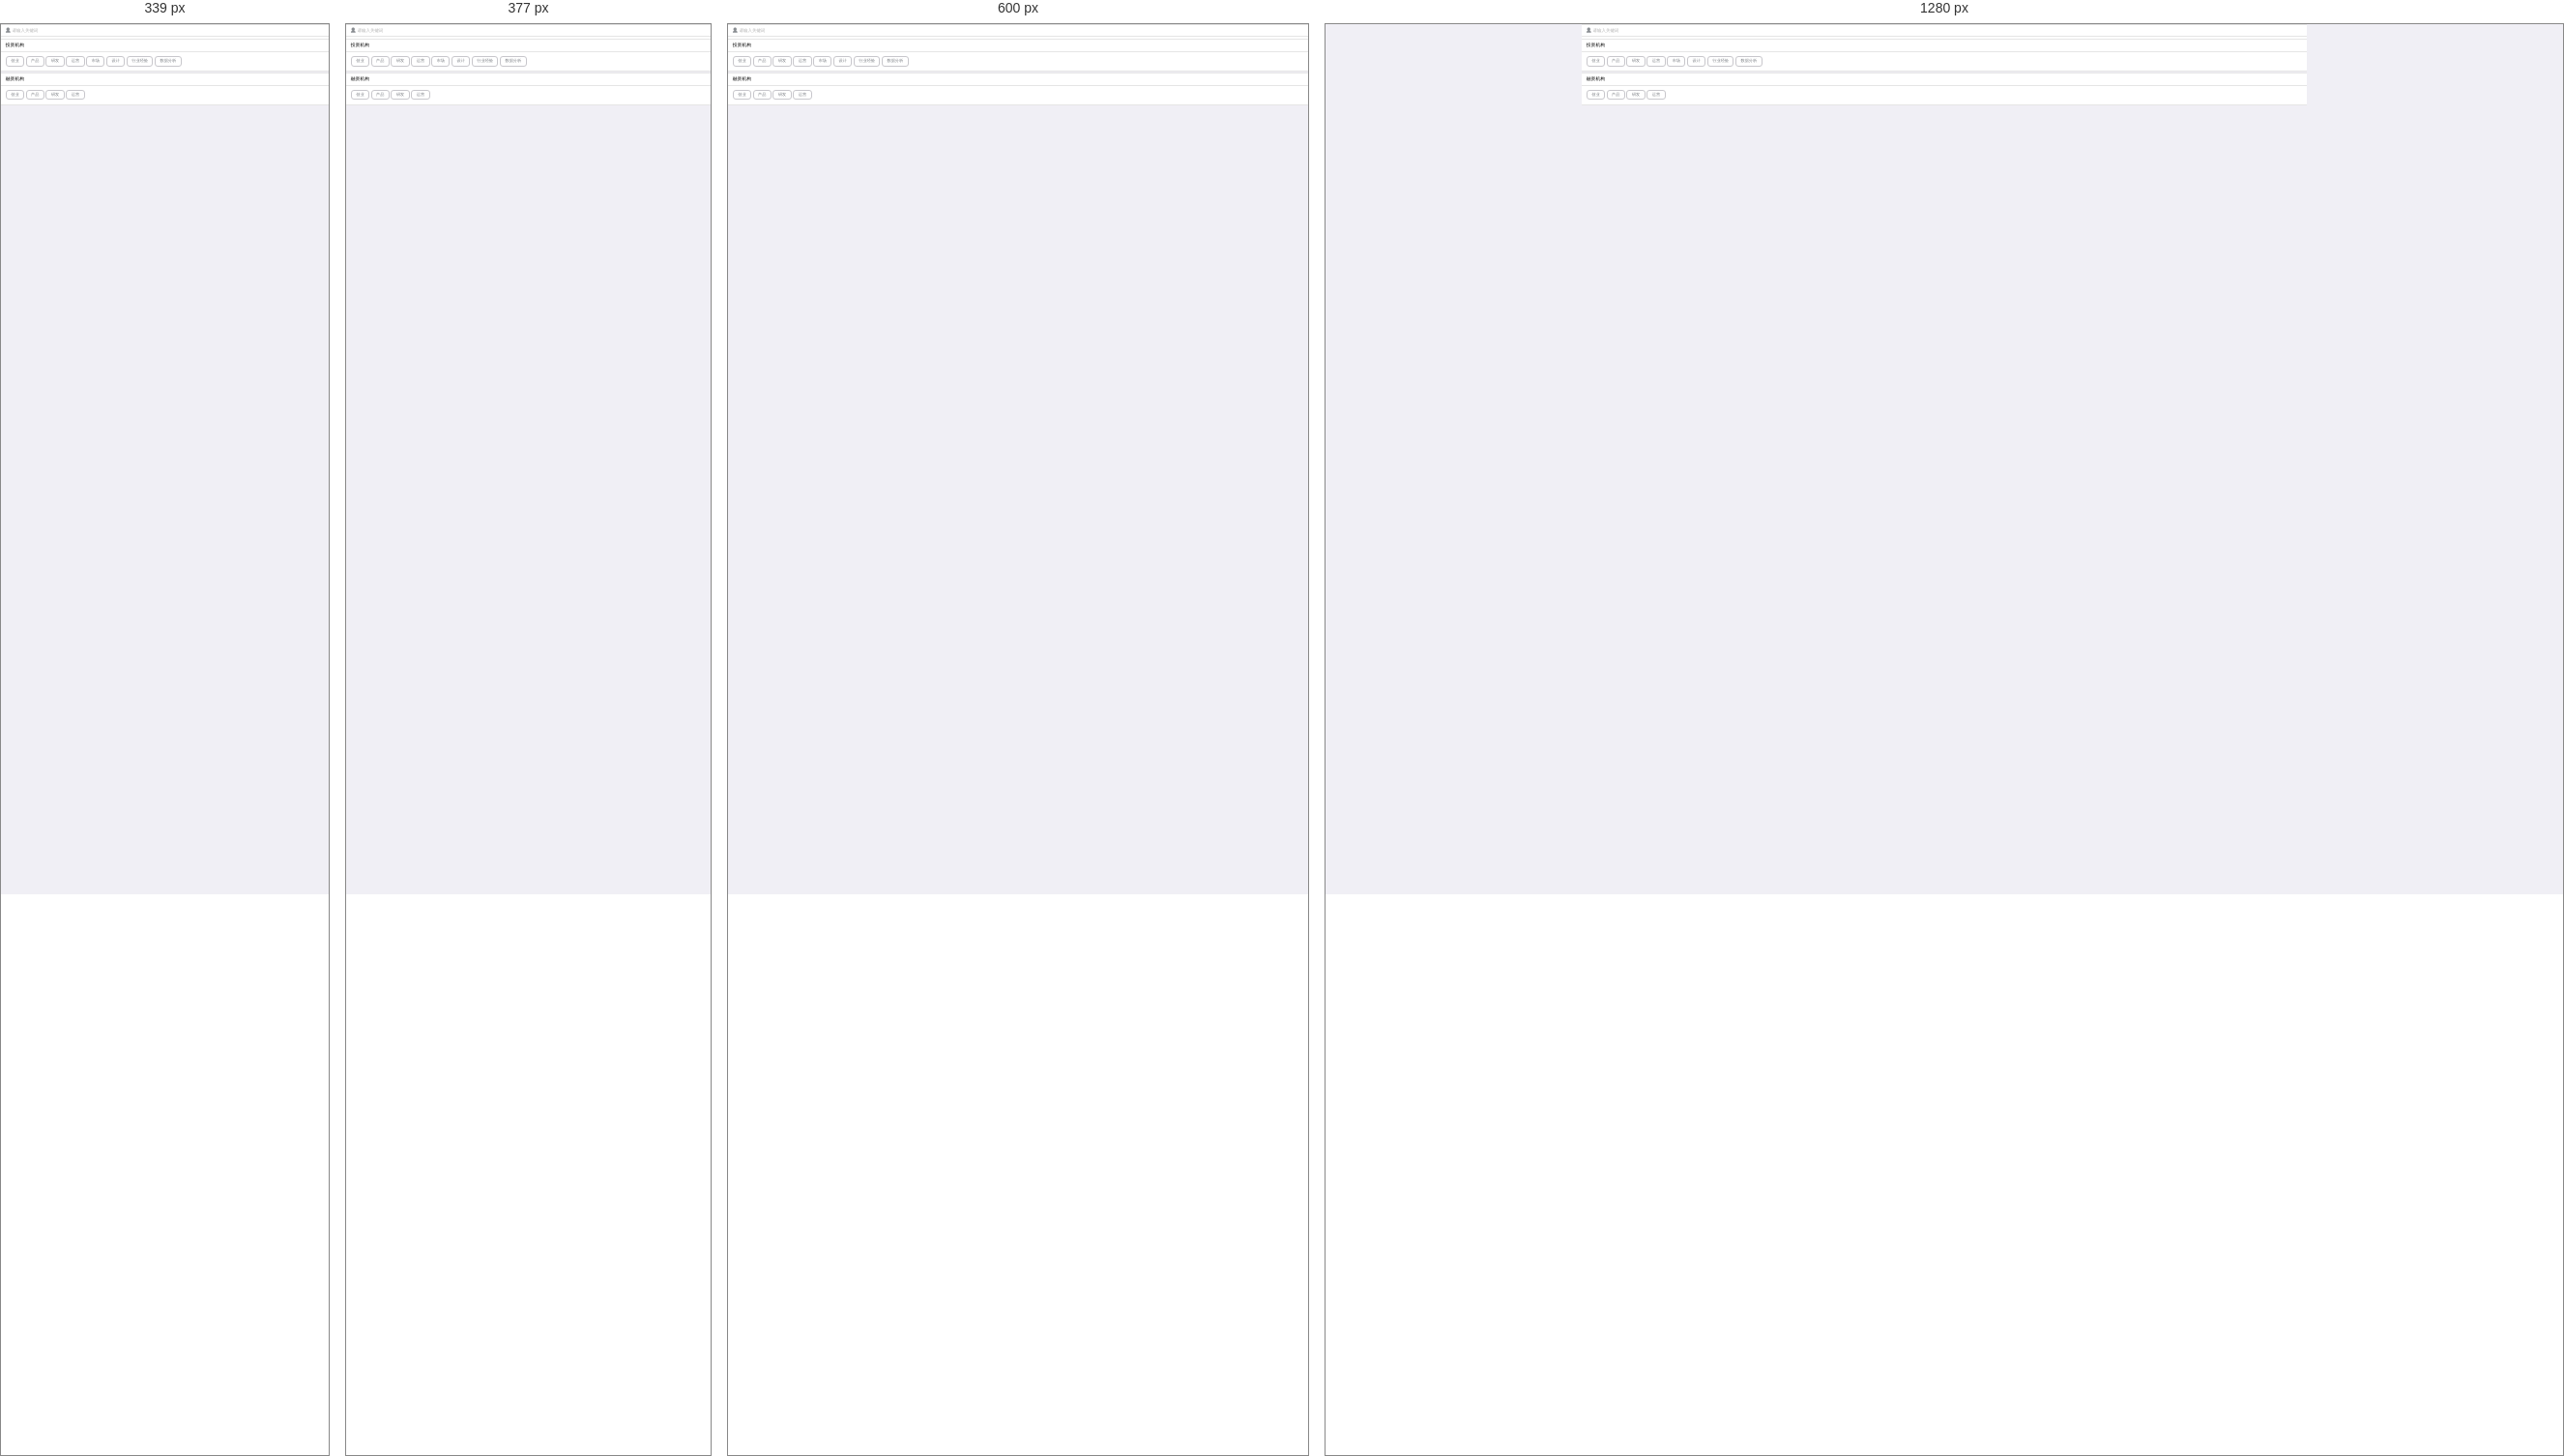
Rendered at 339 px, 377 px, 600 px and 1280 px, left to right.

<!-- file: my-search.html -->
<!DOCTYPE html>
<html>
	<head>
		<meta charset="utf-8">
		<meta name="format-detection"content="telephone=no, email=no" />
		<meta name="renderer" content="webkit">
		<meta http-equiv="X-UA-Compatible" content="IE=edge">
		<meta name="viewport" content="user-scalable=no, initial-scale=1.0, maximum-scale=1.0, minimum-scale=1.0">
		<title>并购帮</title>
		<link rel="stylesheet" type="text/css" href="../css/common.css"/>
		<link rel="stylesheet" type="text/css" href="../css/style.css"/>
		<script src="../js/view.js"></script>
	</head>
	<body>
		<header>
			<div class='inner'>
				<a href='javascript:history.go(-1);' class='toback'></a>
				<h1>搜索</h1>
				<!--<a href="javascript:void(0);" class='h-regiser'>取消</a>-->
			</div>
		</header>
		
		<div class="wraper my-search-mark">
			<div class="my-focus-box">
				<div class='inner my-search'>
					<a href='#this' class='toback iconfont news-serch'>&#xe613;</a>
					<h1><input type="text" placeholder="请输入关键词"></h1>
				</div>
			</div>
			<div class="hf20"></div>
			<div class="items">
				<div class="orgtitle  innerwaper">
					<span class="orgname">投资机构</span>
				</div>
				<div class="orgmark">
					<a href="#this">创业</a><a href="#this">产品</a><a href="#this">研发</a><a href="#this">运营</a>
					<a href="#this">市场</a><a href="#this">设计</a><a href="#this">行业经验</a><a href="#this">数据分析</a>
				</div>
			</div>
			<div class='h20'></div>
			<div class="items bbottom">
				<div class="orgtitle  innerwaper">
					<span class="orgname">融资机构</span>
				</div>
				<div class="orgmark">
					<a href="#this">创业</a><a href="#this">产品</a><a href="#this">研发</a><a href="#this">运营</a>
					
				</div>
			</div>
		</div>
	
	</body>
</html>


/* @media block from style.css */
@media only screen and (min-width: 340px){
	.timenode:after{width:1px;height:90%;content:'';position:absolute;top:0.5rem;left:2.85rem;background: #dbdbdb; z-index:0;}
}

/* @media block from style.css */
@media only screen and (min-width: 450px) {
	.dialogue li span{font-size:16px;}
	.dialogue li time{font-size:14px;}
}

/* @media block from style.css */
@media only screen and (min-width: 414px) {
	.tipsbtn{height:40px;line-height: 38px;font-size:16px;}
}

/* @media block from style.css */
@media only screen and (min-width: 750px){
	.footer{height:120px;}
	.navfooter li span{font-size:40px;height:50px;}
	.navfooter li a{font-size:30px;line-height: 32px;}
	.newsbox .sec-news-l h3,.newsbox .sec-news-l p{font-size:30px;line-height: 34px;}
	.dk ul{width:800%;}
	.loginbox .password input{width:300px;}
	.loginbox .password button{width:200px;}
	/*.vipinfo .mark a{font-size:22px;}*/
	.a-other-info > *{font-size:24px;}
	.a-s-mark li{height:60px;line-height: 58px;}
	.a-search {height: 34px;line-height: 32px;}
	.a-search i{font-size:18px;}
	.a-search .s-con input{font-size:16px;height:34px;}
}